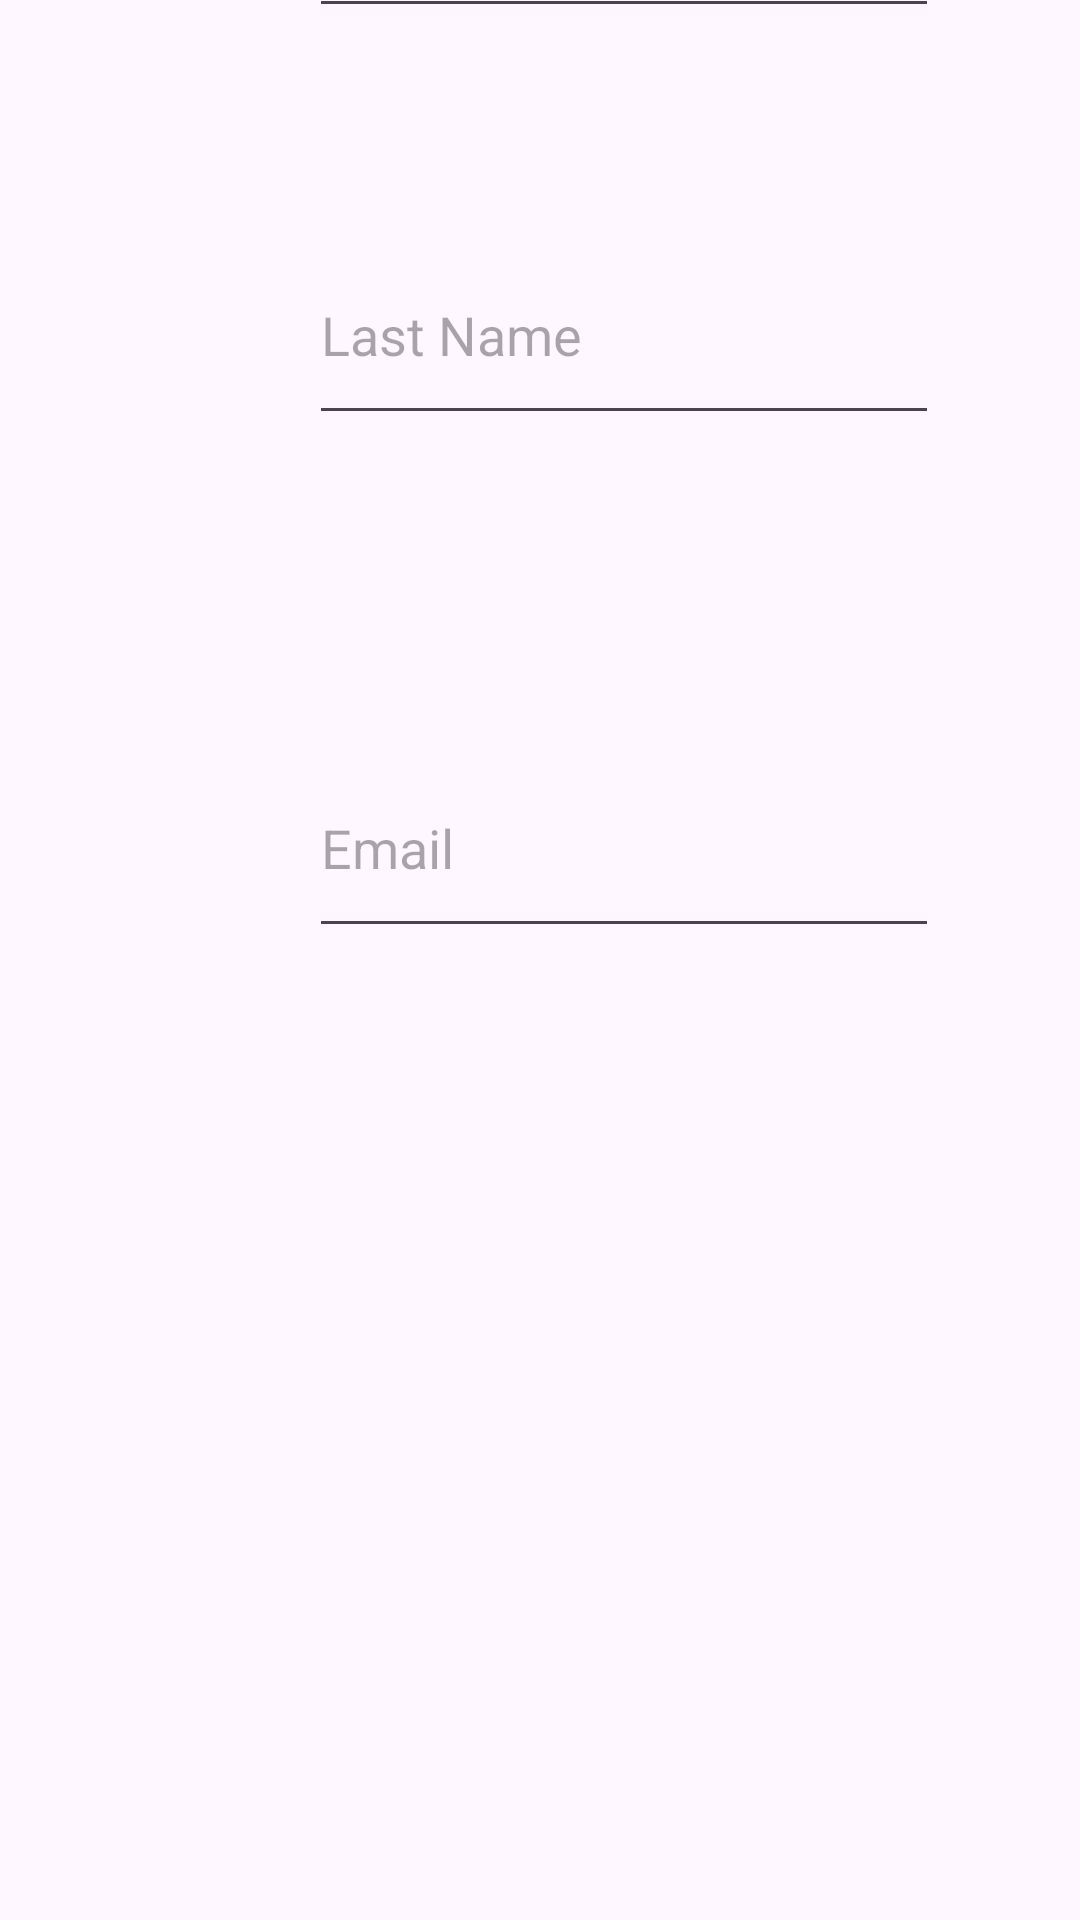

Here is an Android app screen rendered from its layout file. Give the layout XML and the strings, colors and styles it references.
<!-- AndroidManifest.xml: application theme Theme.EjerciciosAwakelab -->
<!-- res/layout/activity_main.xml -->
<?xml version="1.0" encoding="utf-8"?>
<androidx.constraintlayout.widget.ConstraintLayout xmlns:android="http://schemas.android.com/apk/res/android"
    xmlns:app="http://schemas.android.com/apk/res-auto"
    xmlns:tools="http://schemas.android.com/tools"
    android:layout_width="match_parent"
    android:layout_height="match_parent"
    tools:context=".MainActivity">


    <EditText
        android:id="@+id/editTextName"
        android:layout_width="wrap_content"
        android:layout_height="70dp"
        android:layout_marginTop="68dp"
        android:ems="10"
        android:hint="@string/name"
        android:inputType="text"
        app:layout_constraintEnd_toEndOf="parent"
        app:layout_constraintStart_toStartOf="@+id/guideline3"
        app:layout_constraintTop_toTopOf="@+id/guideline2" />

    <EditText
        android:id="@+id/editTextLastName"
        android:layout_width="wrap_content"
        android:layout_height="70dp"
        android:layout_marginBottom="88dp"
        android:ems="10"
        android:hint="@string/last_name"
        android:inputType="text"
        app:layout_constraintBottom_toTopOf="@+id/editTextTextEmailAddress"
        app:layout_constraintEnd_toEndOf="parent"
        app:layout_constraintStart_toStartOf="@+id/guideline3"
        app:layout_constraintTop_toBottomOf="@+id/editTextName"
        app:layout_constraintVertical_bias="0.835" />

    <EditText
        android:id="@+id/editTextTextEmailAddress"
        android:layout_width="wrap_content"
        android:layout_height="70dp"
        android:layout_marginBottom="324dp"
        android:autofillHints=""
        android:ems="10"
        android:hint="@string/email"
        android:inputType="textEmailAddress"
        app:layout_constraintBottom_toBottomOf="parent"
        app:layout_constraintEnd_toEndOf="parent"
        app:layout_constraintStart_toStartOf="@+id/guideline3" />

    <androidx.constraintlayout.widget.Guideline
        android:id="@+id/guideline2"
        android:layout_width="wrap_content"
        android:layout_height="wrap_content"
        android:orientation="horizontal"
        app:layout_constraintGuide_end="769dp" />

    <androidx.constraintlayout.widget.Guideline
        android:id="@+id/guideline3"
        android:layout_width="wrap_content"
        android:layout_height="wrap_content"
        android:orientation="vertical"
        app:layout_constraintGuide_begin="56dp" />
</androidx.constraintlayout.widget.ConstraintLayout>
<!-- resources referenced by this layout -->
<resources>
  <string name="email">Email</string>
  <string name="last_name">Last Name</string>
  <string name="name">Name</string>
  <style name="Theme.EjerciciosAwakelab" parent="Base.Theme.EjerciciosAwakelab" />
  <style name="Base.Theme.EjerciciosAwakelab" parent="Theme.Material3.DayNight.NoActionBar">
          
          
      </style>
</resources>
